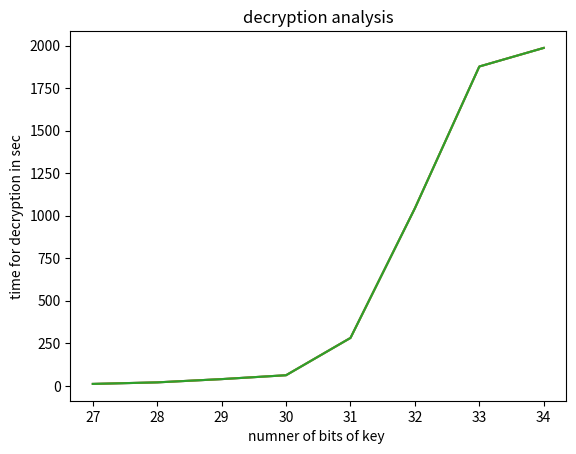

Write Python code to recreate this figure.
from matplotlib import pyplot as plt
import pandas as pd
import numpy as np

def plot_attack_insec():
    x=[]
    for i in range(27,35):
        x.append(i)
    y=[10.996012449264526,20.09508490562439,39.23932504653931,62.10986256599426,281.43727254867554,1043.6157057285309,1876.9959406852722,1986.2639257907867 ]
    plt.plot(x, y)
    plt.title("attacking analysis")
    plt.xlabel("numner of bits of key ")
    plt.ylabel("time for attacking in sec")
    plt.show()

plot_attack_insec()   


def plot_encryption_insec():
    x=[]
    for i in range(27,35):
        x.append(i)
    y=[10.996012449264526,20.09508490562439,39.23932504653931,62.10986256599426,281.43727254867554,1043.6157057285309,1876.9959406852722,1986.2639257907867 ]
    plt.plot(x, y)
    plt.title("encryption analysis")
    plt.xlabel("numner of bits of key ")
    plt.ylabel("time for encryption in sec")
    plt.show()

plot_encryption_insec()   

def plot_decryption_insec():
    x=[]
    for i in range(27,35):
        x.append(i)
    y=[10.996012449264526,20.09508490562439,39.23932504653931,62.10986256599426,281.43727254867554,1043.6157057285309,1876.9959406852722,1986.2639257907867 ]
    plt.plot(x, y)
    plt.title("decryption analysis")
    plt.xlabel("numner of bits of key ")
    plt.ylabel("time for decryption in sec")
    plt.show()

plot_decryption_insec()   